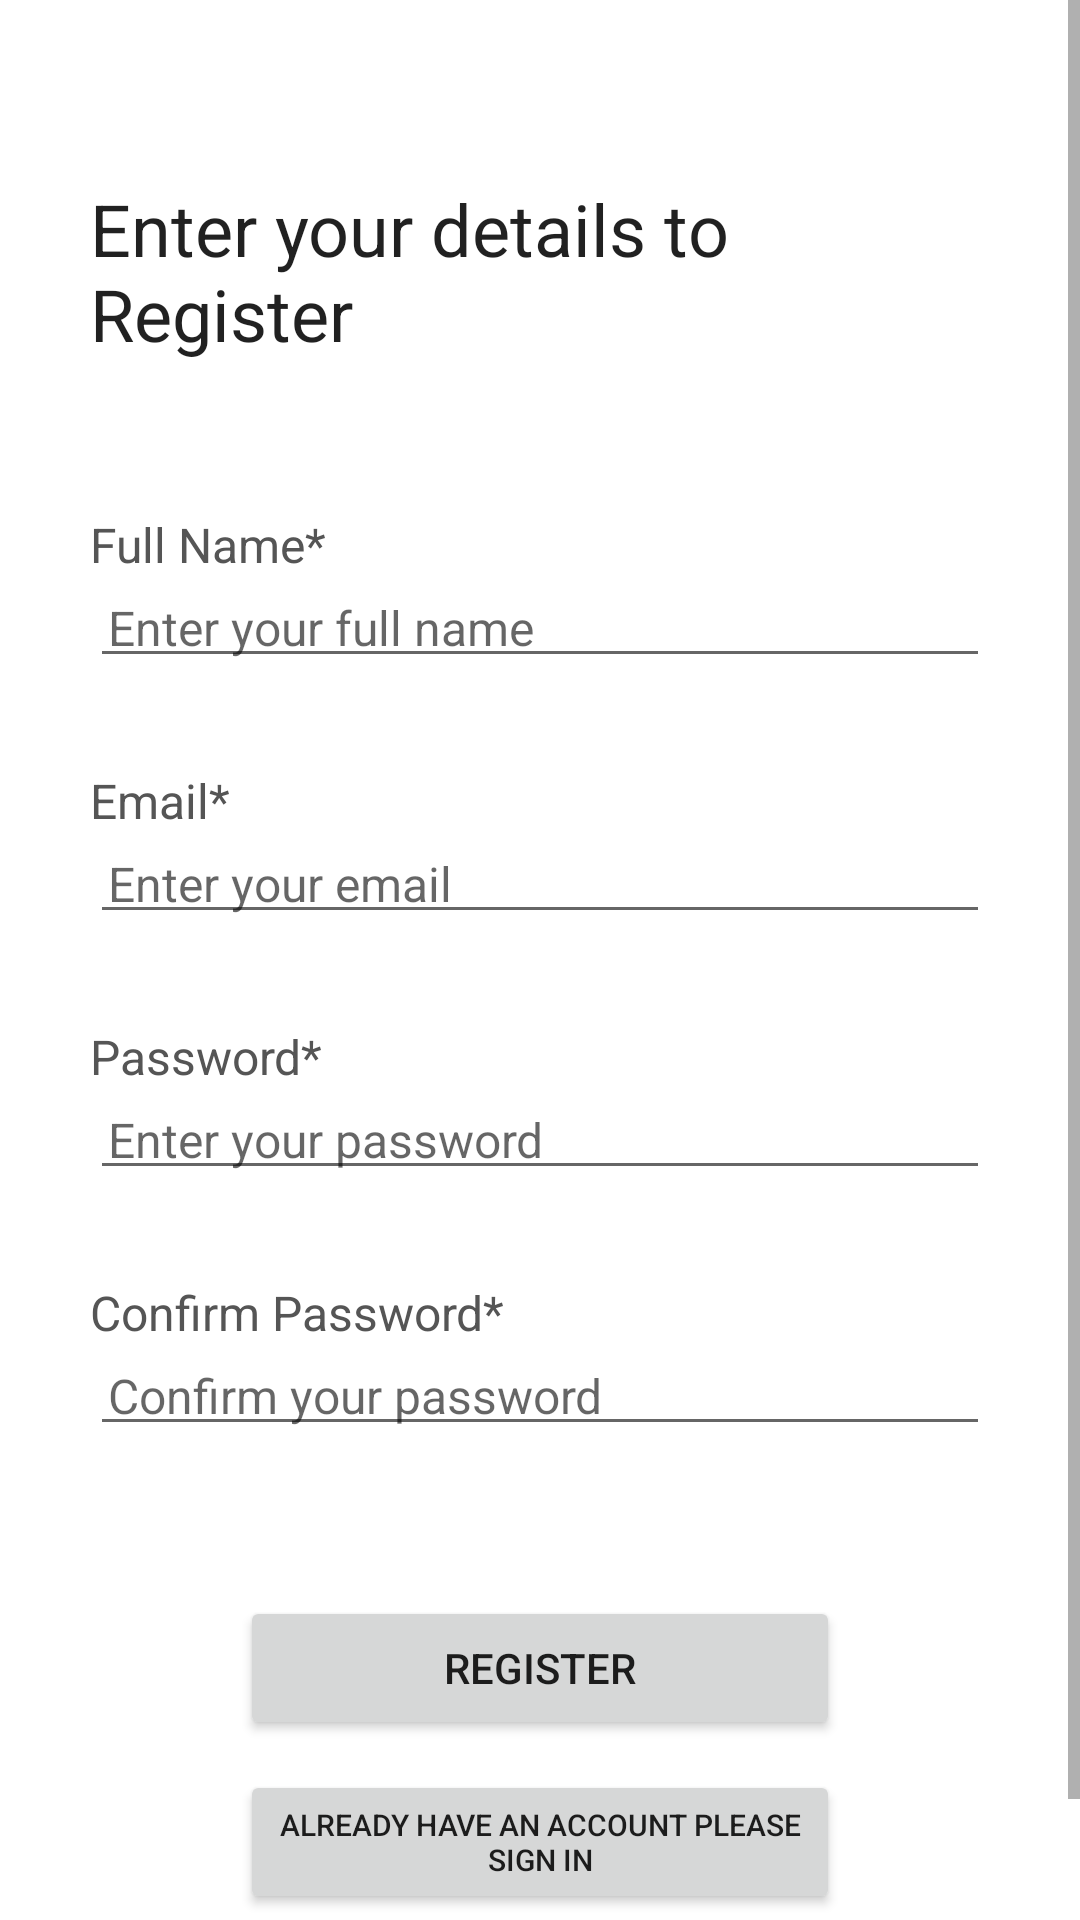

Produce the Android XML layout that renders to this screen, including the resource entries it uses.
<!-- AndroidManifest.xml: application theme Theme.MyQuizApp -->
<!-- res/layout/activity_main.xml -->
<?xml version="1.0" encoding="utf-8"?>

<ScrollView xmlns:android="http://schemas.android.com/apk/res/android"
    xmlns:app="http://schemas.android.com/apk/res-auto"
    xmlns:tools="http://schemas.android.com/tools"
    android:layout_width="match_parent"
    android:layout_height="match_parent"
    tools:context=".MainActivity"
    android:background="@color/white">

    <RelativeLayout
        android:layout_width="match_parent"
        android:layout_height="wrap_content"
        android:layout_margin="15dp"
        android:padding="15dp"
        android:background="@color/white">

        <TextView
            android:layout_width="wrap_content"
            android:layout_height="wrap_content"
            android:id="@+id/textView_register_head"
            android:layout_centerHorizontal="true"
            android:layout_marginTop="30dp"
            android:text="Enter your details to Register"
            android:textAppearance="@style/TextAppearance.AppCompat.Headline"
            />

        
        <TextView
            android:layout_width="match_parent"
            android:layout_height="wrap_content"
            android:id="@+id/textView_register_full_name"
            android:layout_marginTop="50dp"
            android:layout_below="@id/textView_register_head"
            android:text="Full Name*"
            android:textColor="#555555"
            android:textSize="16sp"/>

        <EditText
            android:layout_width="match_parent"
            android:layout_height="wrap_content"
            android:id="@+id/editText_register_full_name"
            android:layout_below="@id/textView_register_full_name"
            android:textSize="16sp"
            android:hint="Enter your full name"
            android:inputType="textPersonName"
            android:padding="6dp"/>

        
        <TextView
            android:layout_width="match_parent"
            android:layout_height="wrap_content"
            android:id="@+id/textView_register_email"
            android:layout_marginTop="30dp"
            android:layout_below="@id/editText_register_full_name"
            android:text="Email*"
            android:textColor="#555555"
            android:textSize="16sp"/>

        <EditText
            android:layout_width="match_parent"
            android:layout_height="wrap_content"
            android:id="@+id/editText_register_email"
            android:layout_below="@id/textView_register_email"
            android:textSize="16sp"
            android:hint="Enter your email"
            android:inputType="textEmailAddress"
            android:padding="6dp"/>


        
        <TextView
            android:layout_width="match_parent"
            android:layout_height="wrap_content"
            android:id="@+id/textView_register_password"
            android:layout_marginTop="30dp"
            android:layout_below="@id/editText_register_email"
            android:text="Password*"
            android:textColor="#555555"
            android:textSize="16sp"/>

        <EditText
            android:layout_width="match_parent"
            android:layout_height="wrap_content"
            android:id="@+id/editText_register_password"
            android:layout_below="@id/textView_register_password"
            android:textSize="16sp"
            android:hint="Enter your password"
            android:inputType="textPassword"
            android:padding="6dp"/>



        
        <TextView
            android:layout_width="match_parent"
            android:layout_height="wrap_content"
            android:id="@+id/textView_register_confirm_password"
            android:layout_marginTop="30dp"
            android:layout_below="@id/editText_register_password"
            android:text="Confirm Password*"
            android:textColor="#555555"
            android:textSize="16sp"/>

        <EditText
            android:layout_width="match_parent"
            android:layout_height="wrap_content"
            android:id="@+id/editText_register_confirm_password"
            android:layout_below="@id/textView_register_confirm_password"
            android:textSize="16sp"
            android:hint="Confirm your password"
            android:inputType="textPassword"
            android:padding="6dp"/>


        
        <Button
            android:layout_width="match_parent"
            android:layout_height="wrap_content"
            android:id="@+id/button_register"
            android:text="register"
            android:layout_marginTop="50dp"
            android:layout_marginBottom="10dp"
            android:layout_below="@+id/editText_register_confirm_password"
            android:layout_marginLeft="50dp"
            android:layout_marginRight="50dp"/>

        <Button
            android:layout_width="match_parent"
            android:layout_height="wrap_content"
            android:id="@+id/button_signin"
            android:text="Already have an account please sign in"
            android:layout_below="@+id/button_register"
            android:layout_marginBottom="30dp"
            android:layout_marginLeft="50dp"
            android:layout_marginRight="50dp"
            android:textSize="10sp"/>


        
        <ProgressBar
            android:layout_width="wrap_content"
            android:layout_height="wrap_content"
            android:id="@+id/progressBar"
            android:layout_centerHorizontal="true"
            android:layout_centerVertical="true"
            android:elevation="10dp"
            android:visibility="gone"/>



    </RelativeLayout>

</ScrollView>
<!-- resources referenced by this layout -->
<resources>
  <style name="Theme.MyQuizApp" parent="Theme.MaterialComponents.DayNight.DarkActionBar">
          
          <item name="colorPrimary">@color/purple_500</item>
          <item name="colorPrimaryVariant">@color/purple_700</item>
          <item name="colorOnPrimary">@color/white</item>
          
          <item name="colorSecondary">@color/teal_200</item>
          <item name="colorSecondaryVariant">@color/teal_700</item>
          <item name="colorOnSecondary">@color/black</item>
          
          <item name="android:statusBarColor" tools:targetApi="l">?attr/colorPrimaryVariant</item>
          
      </style>
  <!-- not gathered from this repository: default colours our renderer supplied (Android Studio template values) -->
  <color name="purple_500">#FF6200EE</color>
  <color name="purple_700">#FF3700B3</color>
  <color name="teal_200">#FF03DAC5</color>
  <color name="teal_700">#FF018786</color>
  <color name="black">#FF000000</color>
  <color name="white">#FFFFFFFF</color>
</resources>
